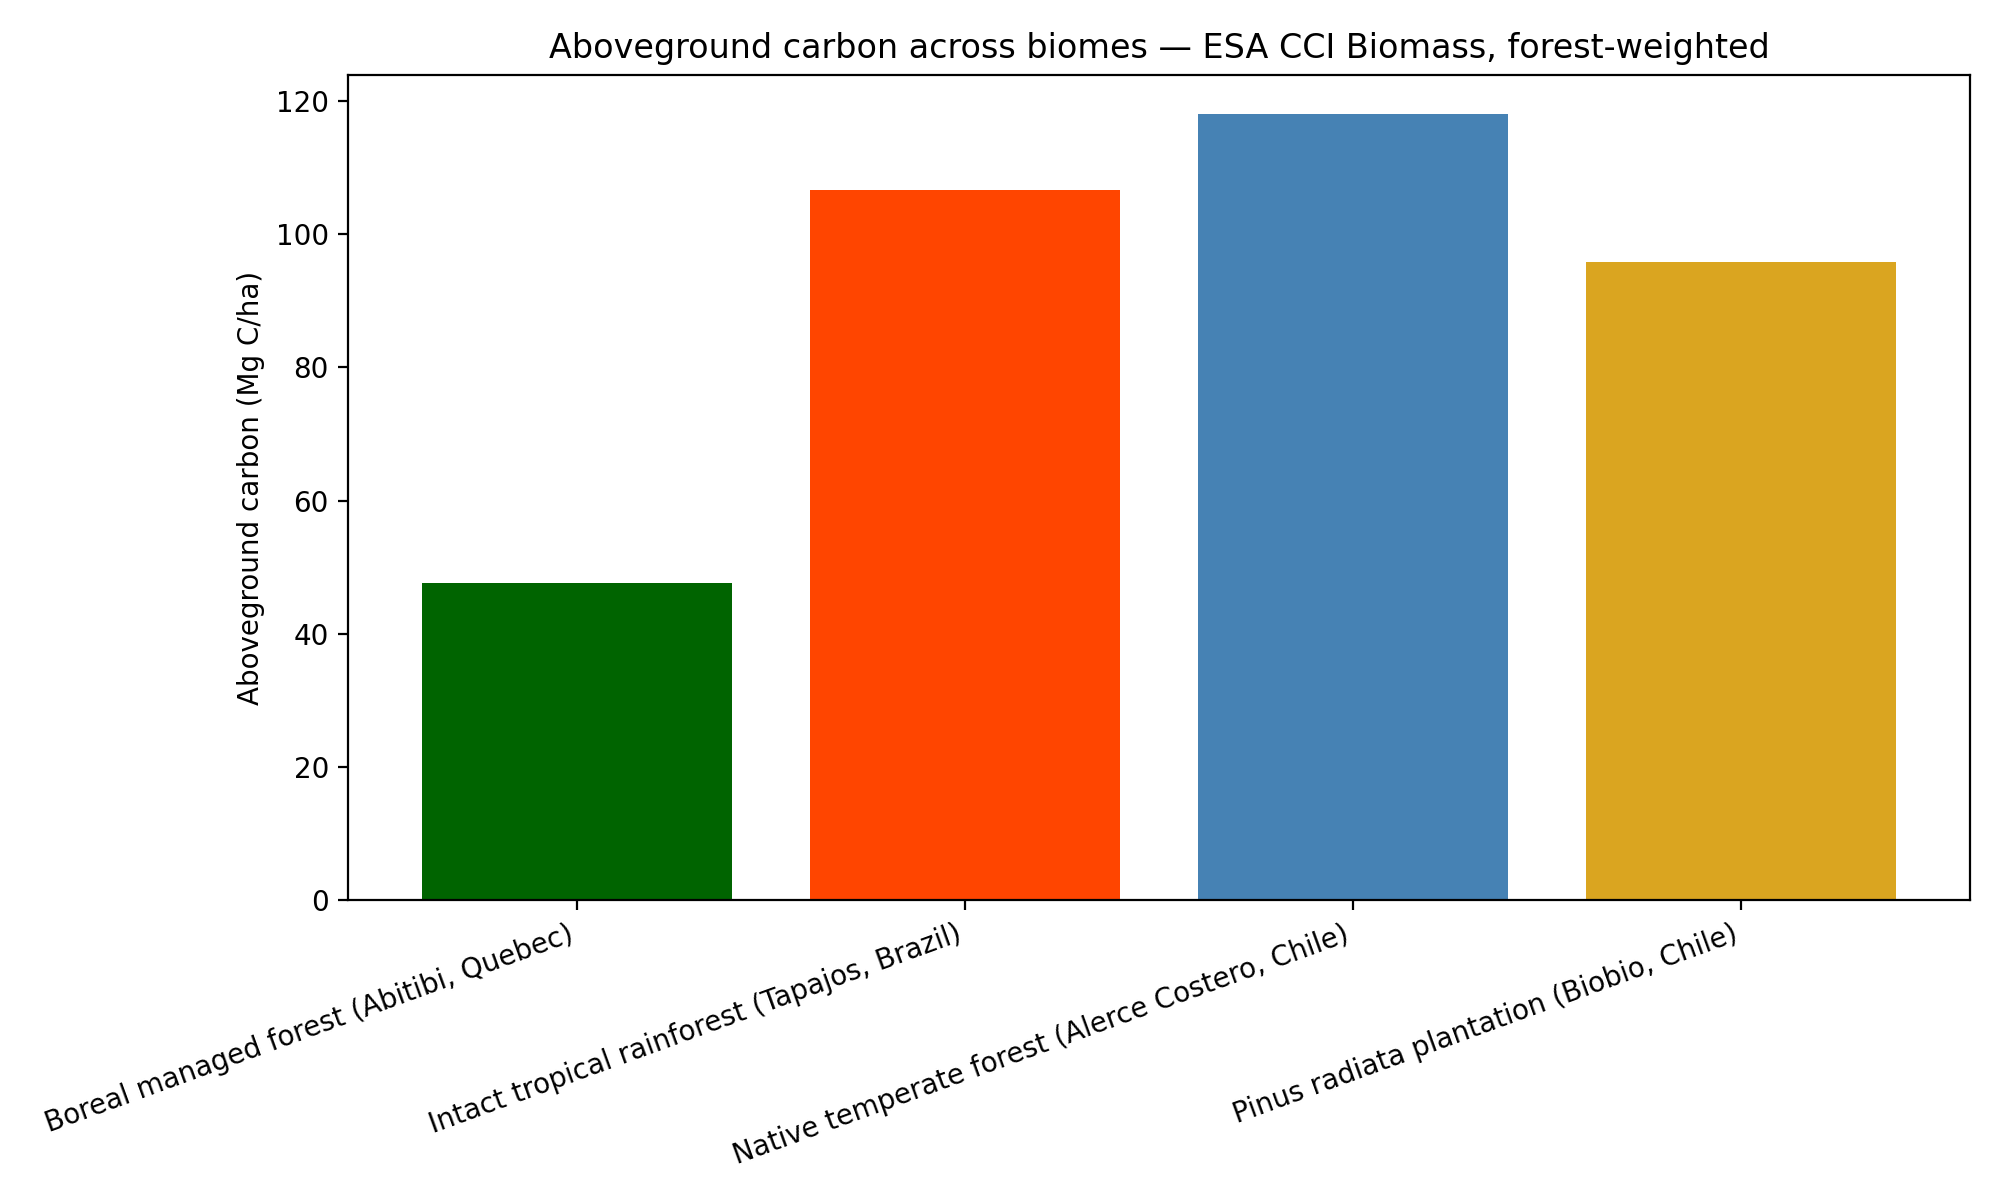

The data file committed next to this chart (first rows):
zone, ESA CCI Biomass
Boreal managed forest (Abitibi, Quebec), 47.59
Intact tropical rainforest (Tapajos, Bra…, 106.5
Native temperate forest (Alerce Costero,…, 118
Pinus radiata plantation (Biobio, Chile), 95.78
